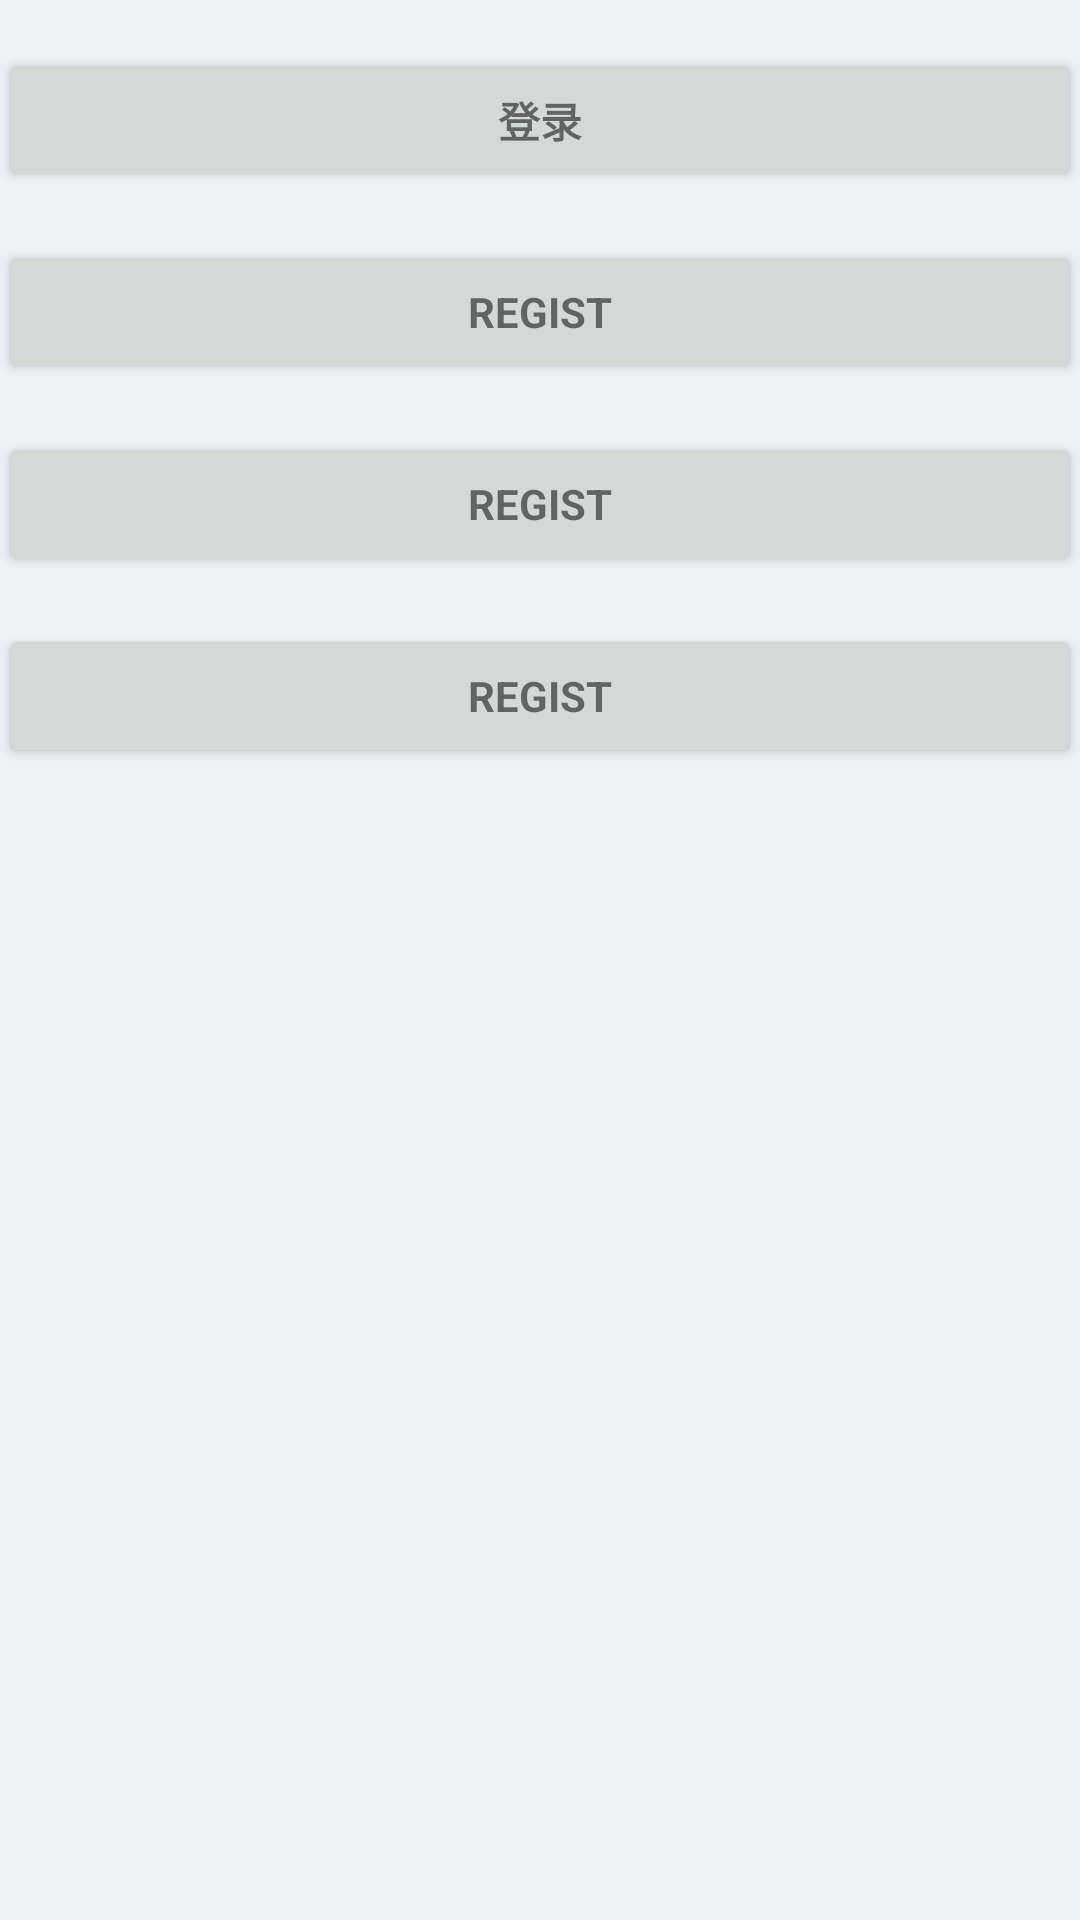

Write the Android layout XML for this screen, with the resource values it uses.
<!-- AndroidManifest.xml: application theme myBlueTheme -->
<!-- res/layout/activity_home.xml -->
<?xml version="1.0" encoding="utf-8"?>
<LinearLayout xmlns:android="http://schemas.android.com/apk/res/android"
    xmlns:tools="http://schemas.android.com/tools"
    android:layout_width="match_parent"
    android:layout_height="match_parent"
    android:orientation="vertical"
    android:paddingBottom="@dimen/activity_vertical_margin"
    android:paddingLeft="@dimen/activity_horizontal_margin"
    android:paddingRight="@dimen/activity_horizontal_margin"
    android:paddingTop="@dimen/activity_vertical_margin"
    tools:context="com.chengying.root.homePage.HomeActivity">

    <Button
        android:id="@+id/button1"
        style="?android:textAppearanceSmall"
        android:layout_width="match_parent"
        android:layout_height="wrap_content"
        android:layout_marginTop="16dp"
        android:text="@string/action_sign_in"
        android:textStyle="bold" />

    <Button
        android:id="@+id/button2"
        style="?android:textAppearanceSmall"
        android:layout_width="match_parent"
        android:layout_height="wrap_content"
        android:layout_marginTop="16dp"
        android:text="regist"
        android:textStyle="bold" />
    <Button
        android:id="@+id/button3"
        style="?android:textAppearanceSmall"
        android:layout_width="match_parent"
        android:layout_height="wrap_content"
        android:layout_marginTop="16dp"
        android:text="regist"
        android:textStyle="bold" />
    <Button
        android:id="@+id/button4"
        style="?android:textAppearanceSmall"
        android:layout_width="match_parent"
        android:layout_height="wrap_content"
        android:layout_marginTop="16dp"
        android:text="regist"
        android:textStyle="bold" />
</LinearLayout>
<!-- resources referenced by this layout -->
<resources>
  <string name="action_sign_in">登录</string>
  <style name="myBlueTheme" parent="@style/Theme.AppCompat.Light.NoActionBar">
          <item name="android:colorForeground">@color/foreground_material_light</item>
      </style>
  <color name="foreground_material_light">#13d9c6</color>
</resources>
